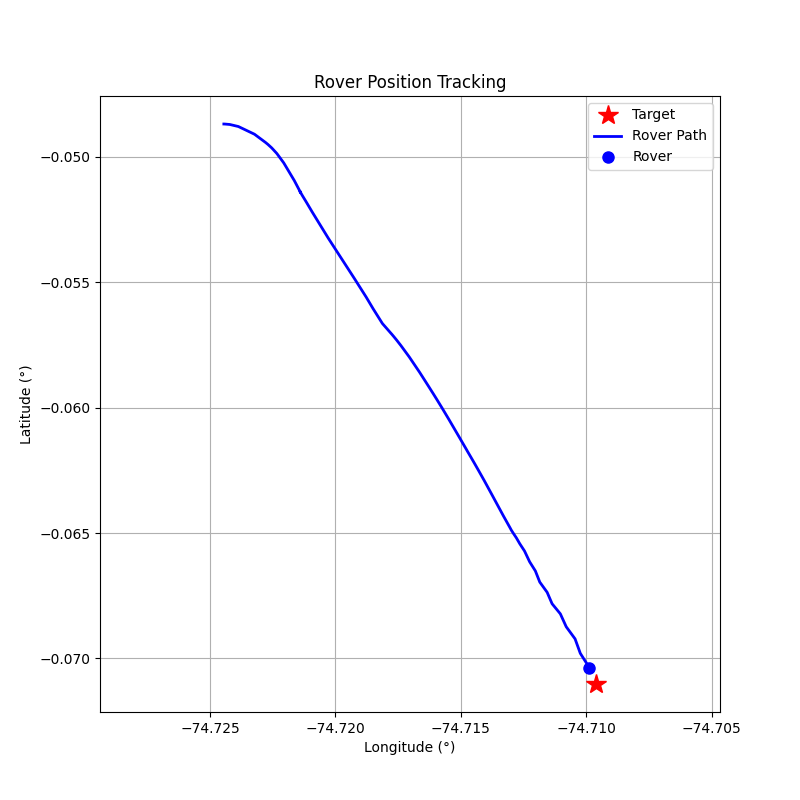

The table this chart was drawn from, first rows:
step, timestamp, distance_m, forward_m, right_m, speed_mps, bearing_deg, tool, throttle, steer, brake_strength, duration_s, overridden_by_safety
0, 1774285463, 280.8, 156.8, 233, 0.02, 56.06, drive, 0.1, 0.5, 0, 1, False
1, 1774285467, 280.6, 164, 227.6, 0.37, 54.22, drive, 0.2, 0.5, 0, 1, False
2, 1774285469, 279.3, 185.6, 208.7, 1.01, 48.34, drive, 0.3, 0.5, 0, 1, False
3, 1774285473, 276.6, 221.8, 165.3, 1.88, 36.71, drive, 0.4, 0.4, 0, 1, False
4, 1774285476, 270.3, 251.5, 99.17, 3.0, 21.52, brake, 0, 0, 30, 1, False
5, 1774285478, 265, 245.9, 98.63, 0.08, 21.85, drive, 0.1, 0.4, 0, 1, False
6, 1774285481, 264.8, 247, 95.41, 0.28, 21.12, drive, 0.1, 0.4, 0, 1, False
7, 1774285484, 263.7, 250.8, 81.56, 0.62, 18.02, drive, 0.1, 0.3, 0, 1, False
8, 1774285487, 261.6, 253.8, 63.67, 0.96, 14.08, drive, 0.2, 0.3, 0, 1, False
9, 1774285489, 258.6, 256.1, 35.52, 1.57, 7.9, drive, 0.3, 0.2, 0, 1, False
10, 1774285493, 253.8, 253.7, 6.66, 2.44, 1.5, drive, 0.4, 0.1, 0, 1, False
11, 1774285495, 245.1, 244.7, -13.91, 3.56, -3.25, brake, 0, 0, 50, 1, False
12, 1774285499, 239.4, 238.9, -14.95, 0.3, -3.58, drive, 0.1, -0.3, 0, 1, False
13, 1774285502, 240, 239.4, -16.77, 0.08, -4.01, drive, 0.1, -0.4, 0, 1, False
14, 1774285504, 239.4, 239.3, -9.31, 0.41, -2.23, drive, 0.1, -0.2, 0, 1, False
15, 1774285508, 238, 238, -1.17, 0.74, -0.28, drive, 0.1, -0.1, 0, 1, False
16, 1774285511, 235.1, 235, 5.33, 1.08, 1.3, drive, 0.2, 0.1, 0, 1, False
17, 1774285514, 230, 230, 2.02, 3.11, 0.5, brake, 0, 0, 15.0, 1.0, True
18, 1774285517, 217.2, 217.1, 7.5, 4.9, 1.98, brake, 0, 0, 30.0, 1.0, False
19, 1774285520, 197, 196.9, 5.87, 4.16, 1.71, brake, 0, 0, 25.0, 1.0, False
20, 1774285524, 188, 187.9, 5.38, 1.45, 1.64, drive, 0.3, 0.16, 0, 1, False
21, 1774285526, 182.3, 182.0, -9.99, 2.3, -3.14, drive, 0.3, -0.31, 0, 1, False
22, 1774285529, 175, 172, 32.26, 3.08, 10.62, brake, 0, 0, 30.0, 1.0, False
23, 1774285532, 169.6, 166.6, 31.68, 0.01, 10.77, drive, 0.1, 0.11, 0, 1, False
24, 1774285535, 169.2, 166.4, 30.97, 0.31, 10.54, drive, 0.1, 0.11, 0, 1, False
25, 1774285538, 168, 165.6, 28.49, 0.61, 9.76, drive, 0.1, 0.1, 0, 1, False
26, 1774285541, 166.1, 164.3, 24.84, 0.9, 8.6, drive, 0.2, 0.09, 0, 1, False
27, 1774285544, 163.2, 162, 19.75, 1.48, 6.95, drive, 0.3, 0.07, 0, 1, False
28, 1774285547, 157.3, 156.7, 13.87, 2.32, 5.06, drive, 0.4, 0.05, 0, 1, False
29, 1774285550, 149.6, 149.3, 7.7, 3.4, 2.95, brake, 0, 0, 30, 1, False
30, 1774285554, 142.3, 142.1, 8.63, 0.24, 3.48, drive, 0.1, 0.04, 0, 1, False
31, 1774285557, 141.2, 141, 7.82, 0.55, 3.17, drive, 0.1, 0.03, 0, 1, False
32, 1774285560, 138.8, 138.7, 6.92, 0.85, 2.86, drive, 0.1, 0.03, 0, 1, False
33, 1774285564, 136, 135.9, 5.67, 1.14, 2.39, drive, 0.2, 0.02, 0, 1, False
34, 1774285566, 131.9, 131.9, 4.55, 1.71, 1.98, drive, 0.2, 0.02, 0, 1, False
35, 1774285570, 126.7, 126.6, 3.09, 2.27, 1.4, drive, 0.3, 0.01, 0, 1, False
36, 1774285573, 118.2, 118.2, 2.21, 3.08, 1.07, brake, 0, 0, 30, 1, False
37, 1774285576, 111.5, 111.5, 3.4, 0.03, 1.74, drive, 0.1, 0.02, 0, 1, False
38, 1774285579, 111.3, 111.2, 3.24, 0.3, 1.67, drive, 0.1, 0.02, 0, 1, False
39, 1774285582, 110.1, 110.1, 3.0, 0.59, 1.56, drive, 0.1, 0.02, 0, 1, False
40, 1774285584, 108.1, 108.1, 2.54, 0.89, 1.34, drive, 0.1, 0.02, 0, 1, False
41, 1774285587, 105.3, 105.3, 1.9, 1.19, 1.03, drive, 0.1, 0.02, 0, 1, False
42, 1774285590, 101.8, 101.8, 1.09, 1.48, 0.61, drive, 0.2, 0.02, 0, 1, False
43, 1774285593, 96.93, 96.93, 0.17, 2.05, 0.1, drive, 0.3, 0.02, 0, 1, False
44, 1774285596, 90.44, 90.43, -1.06, 2.88, -0.67, drive, 0.2, -0.02, 0, 1, False
45, 1774285599, 80.15, 80.15, 0.47, 3.4, 0.34, brake, 0, 0, 30, 1, False
46, 1774285602, 74.24, 74.24, 0.31, 0.19, 0.24, drive, 0.1, 0.2, 0, 1, False
47, 1774285604, 73.39, 73.38, -1.22, 0.51, -0.95, drive, 0.1, -1, 0, 1, False
48, 1774285607, 71.74, 70.83, 11.4, 0.75, 9.15, drive, 0.1, 0.9, 0, 1, False
49, 1774285610, 69.5, 69.42, -3.32, 0.97, -2.74, drive, 0.1, -0.7, 0, 1, False
50, 1774285613, 66.69, 65.71, 11.34, 1.2, 9.79, drive, 0.1, 0.8, 0, 1, False
51, 1774285616, 63.08, 62.6, -7.73, 1.39, -7.04, drive, 0.1, -0.7, 0, 1, False
52, 1774285619, 58.1, 57.18, 10.3, 1.59, 10.21, drive, 0.1, 0.9, 0, 1, False
53, 1774285622, 53.61, 52.23, -12.05, 1.73, -12.99, drive, 0.1, -1, 0, 1, False
54, 1774285625, 48.63, 47.46, 10.62, 1.85, 12.61, drive, 0.1, 0.9, 0, 1, False
55, 1774285628, 43.41, 42.47, -9.0, 1.96, -11.97, drive, 0.1, -1, 0, 1, False
56, 1774285630, 38.22, 36.67, 10.79, 2.06, 16.4, drive, 0.1, 0.9, 0, 1, False
57, 1774285633, 32.89, 32.51, -4.98, 2.14, -8.71, drive, 0.1, -0.7, 0, 1, False
58, 1774285636, 26.96, 25.89, 7.53, 2.29, 16.22, drive, 0.1, 0.8, 0, 1, False
59, 1774285638, 20.8, 20.39, -4.12, 2.38, -11.43, drive, 0.1, -0.6, 0, 1, False
... 2 more rows
